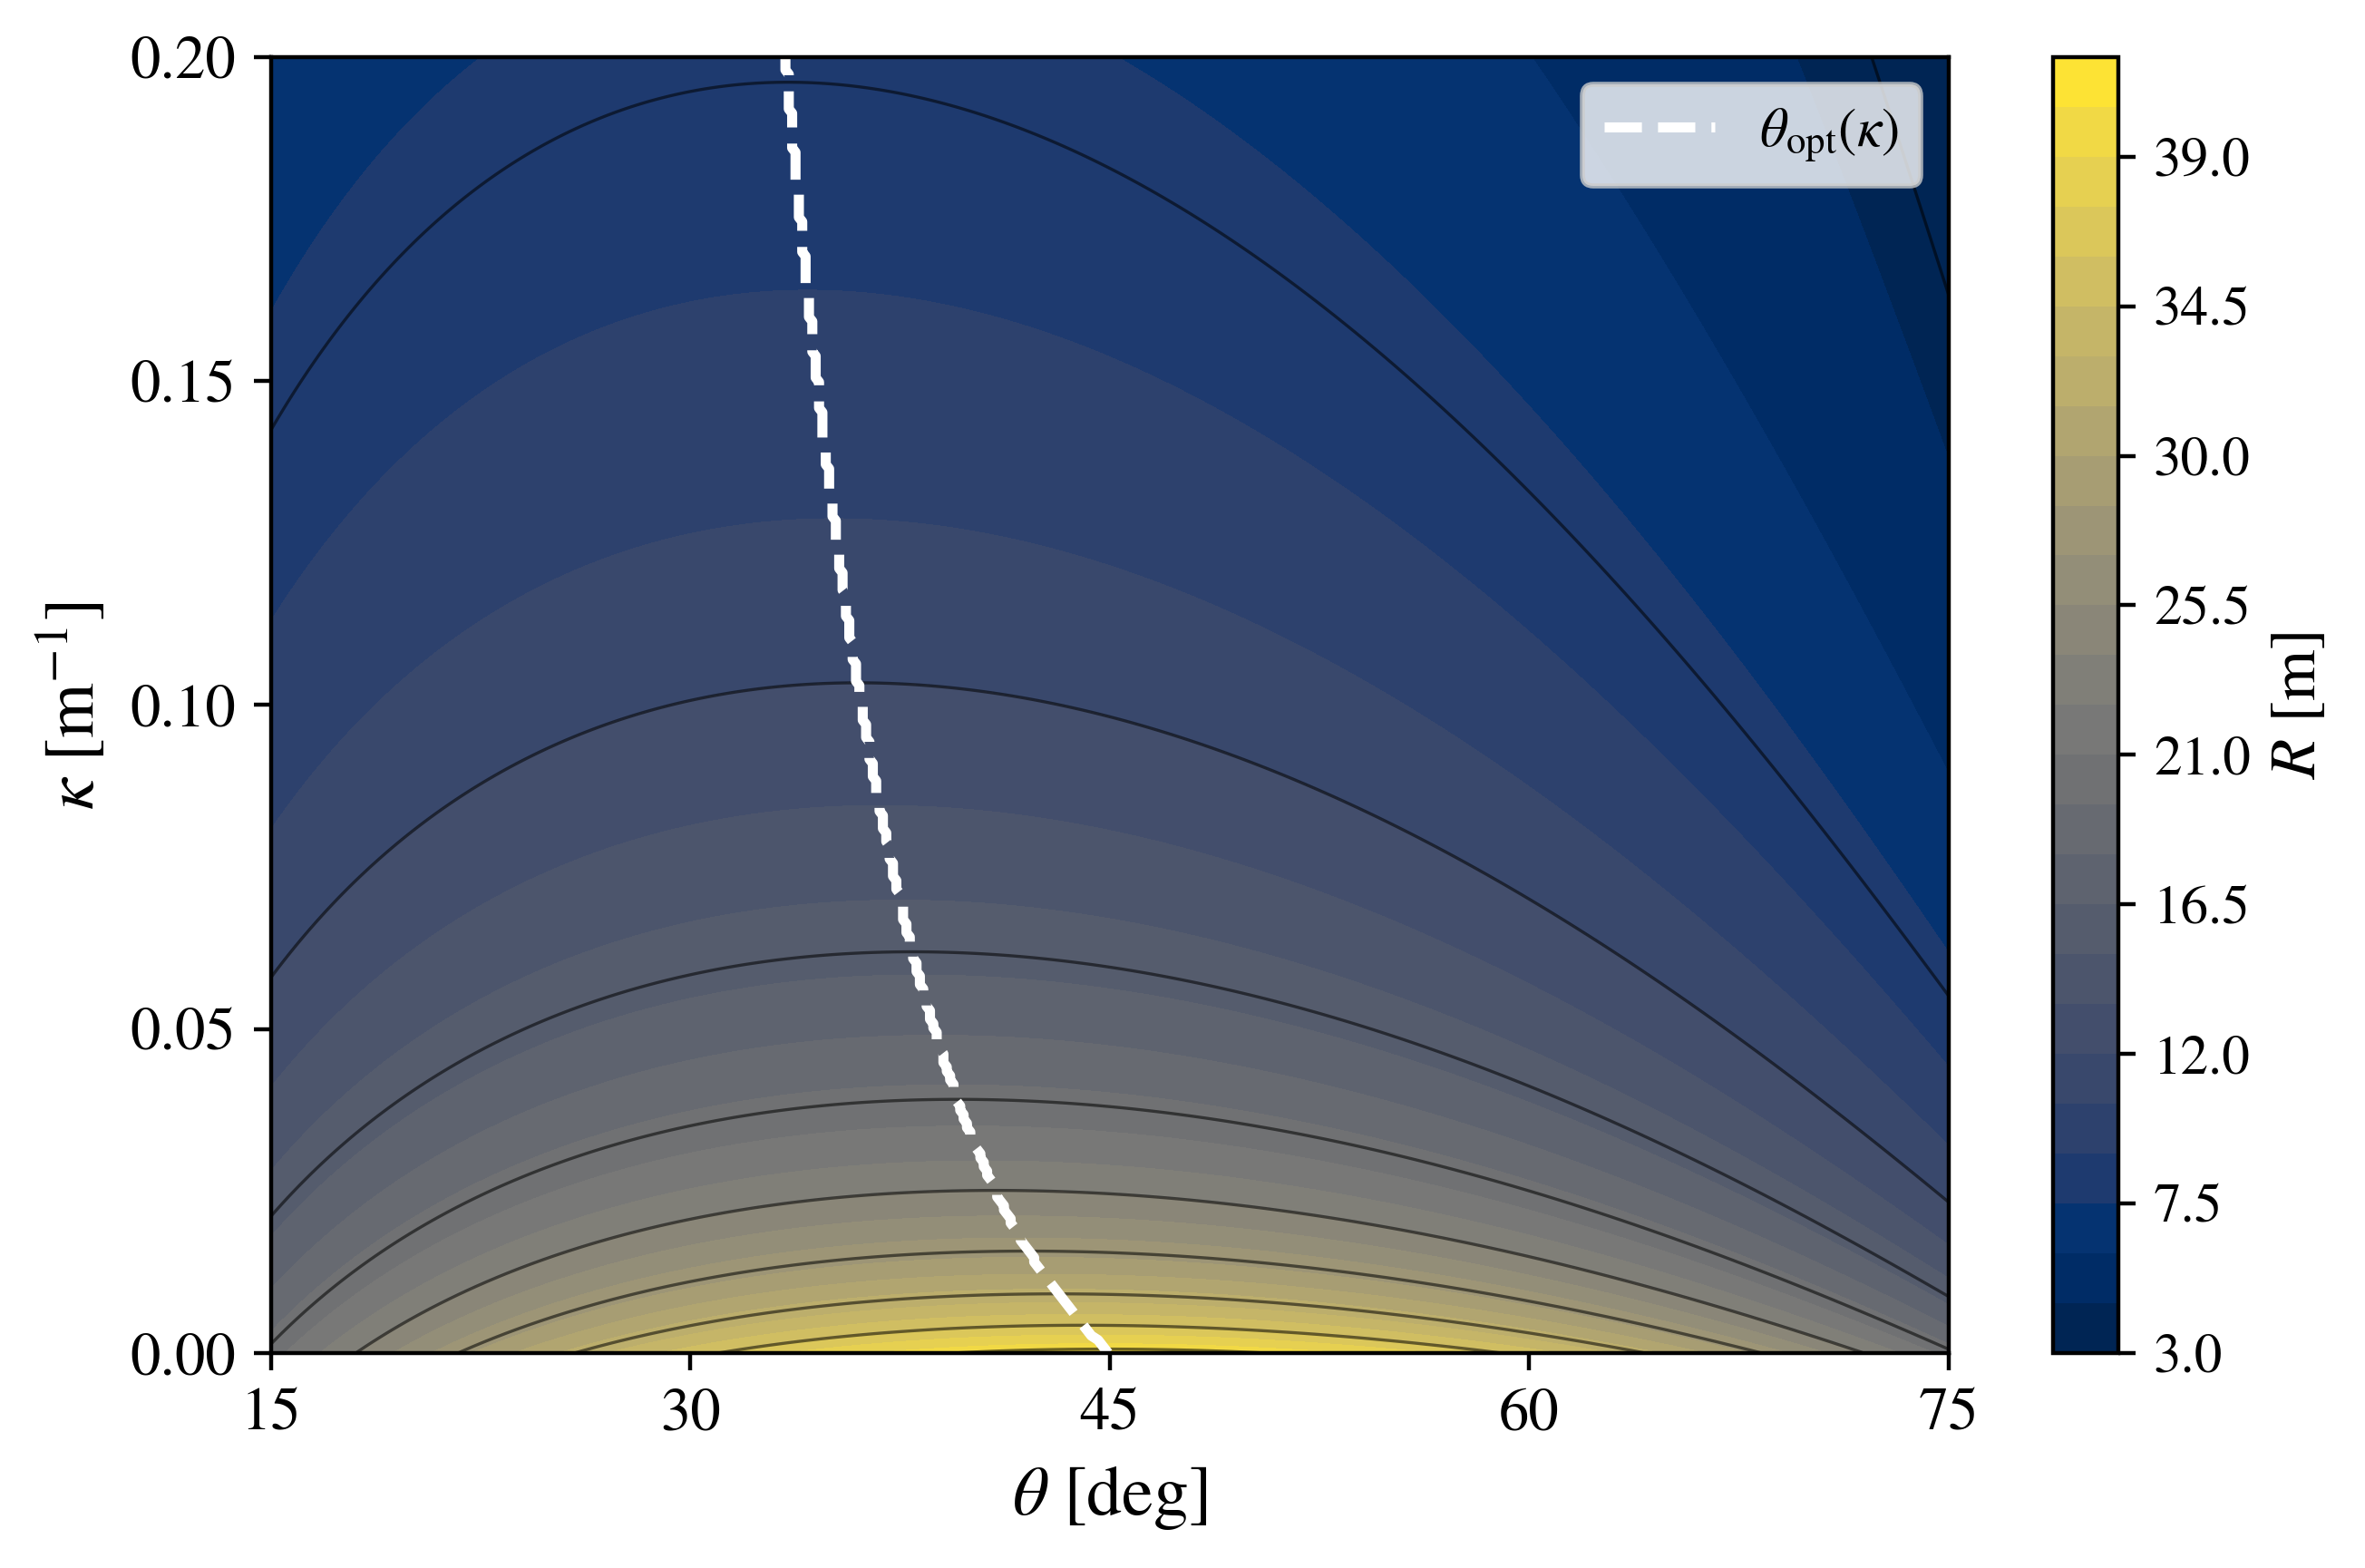

Source code (Python):
#!/usr/bin/env python
# coding: utf-8

# In[2]:


# ============================================================
# Projectile Motion in Python
# Quadratic-drag model: horizontal range R(theta, kappa)
# ============================================================

import numpy as np
import matplotlib as mpl
import matplotlib.pyplot as plt
from scipy.integrate import solve_ivp


# Plot style
mpl.rcParams["text.usetex"] = False
mpl.rcParams["font.family"] = "STIXGeneral"
mpl.rcParams["mathtext.fontset"] = "stix"


# Physical parameters (SI units)
g = 9.81       # m/s^2
v0 = 20.0      # m/s


# Parameter grids
theta_deg = np.linspace(15.0, 75.0, 500)    # degrees
kappa_values = np.linspace(0.0, 0.20, 300)  # 1/m

theta_rad = np.deg2rad(theta_deg)


# Ideal horizontal range
def ideal_range(theta):

    return (v0**2/g)*np.sin(2.0*theta)


# Quadratic-drag model
# State vector: [x, y, vx, vy]
def quadratic_model(t, state, kappa):

    x, y, vx, vy = state

    # Instantaneous speed
    speed = np.hypot(vx, vy)

    return [
        vx,
        vy,
        -kappa*speed*vx,
        -g-kappa*speed*vy,
    ]


# Ground-impact event
# The integration stops when the projectile returns to y = 0.
def ground_event(t, state, kappa):

    if t < 1.0e-8:
        return 1.0

    return state[1]


ground_event.terminal = True
ground_event.direction = -1


# Horizontal range
def quadratic_range(theta, kappa):

    # Ideal limit: kappa = 0
    if kappa == 0.0:

        return ideal_range(theta)

    # Initial conditions
    state0 = [
        0.0,
        0.0,
        v0*np.cos(theta),
        v0*np.sin(theta),
    ]

    solution = solve_ivp(
        quadratic_model,
        (0.0, 20.0),
        state0,
        args=(kappa,),
        events=ground_event,
        max_step=0.02,
        rtol=1e-9,
        atol=1e-11,
    )

    # Horizontal position at ground impact
    return solution.y_events[0][0][0]


# ------------------------------------------------------------
# Horizontal-range map R(theta, kappa)
# ------------------------------------------------------------

R = np.zeros(
    (len(kappa_values), len(theta_deg))
)

theta_opt = np.zeros(
    len(kappa_values)
)


for i, kappa in enumerate(kappa_values):

    for j, theta in enumerate(theta_rad):

        R[i, j] = quadratic_range(
            theta,
            kappa,
        )

    # Angle corresponding to the maximum range
    index_max = np.argmax(R[i, :])

    theta_opt[i] = theta_deg[index_max]


# -------- Plot --------

plt.figure(figsize=(6.8, 4.5))


# Filled contour
# Color represents the horizontal range
cs = plt.contourf(
    theta_deg,
    kappa_values,
    R,
    levels=30,
    cmap="cividis",
)


# Color bar
cbar = plt.colorbar(cs)

cbar.set_label(
    r"$R\ \mathrm{[m]}$",
    fontsize=13,
)

cbar.ax.tick_params(
    labelsize=11,
)


# Iso-range contours
# No numerical labels are displayed
plt.contour(
    theta_deg,
    kappa_values,
    R,
    levels=10,
    colors="k",
    linewidths=0.6,
    alpha=0.55,
)


# Optimal-angle curve
plt.plot(
    theta_opt,
    kappa_values,
    linestyle="--",
    linewidth=2,
    color="white",
    label=r"$\theta_{\mathrm{opt}}(\kappa)$",
)


# Axes and ticks
plt.xlabel(
    r"$\theta\ \mathrm{[deg]}$",
    fontsize=14,
)

plt.ylabel(
    r"$\kappa\ \mathrm{[m^{-1}]}$",
    fontsize=14,
)

plt.xticks(
    np.arange(15, 76, 15),
    fontsize=12,
)

plt.yticks(
    np.arange(0.0, 0.201, 0.05),
    fontsize=12,
)

plt.xlim(15.0, 75.0)
plt.ylim(0.0, 0.20)


# Legend
plt.legend(
    loc="upper right",
    fontsize=11,
    frameon=True,
)


plt.grid(False)
plt.tight_layout()


# Save figure
plt.savefig(
    "quadratic_range_map.png",
    dpi=400,
    bbox_inches="tight",
)

plt.savefig(
    "quadratic_range_map.pdf",
    dpi=400,
    bbox_inches="tight",
)

plt.show()


# In[ ]:
